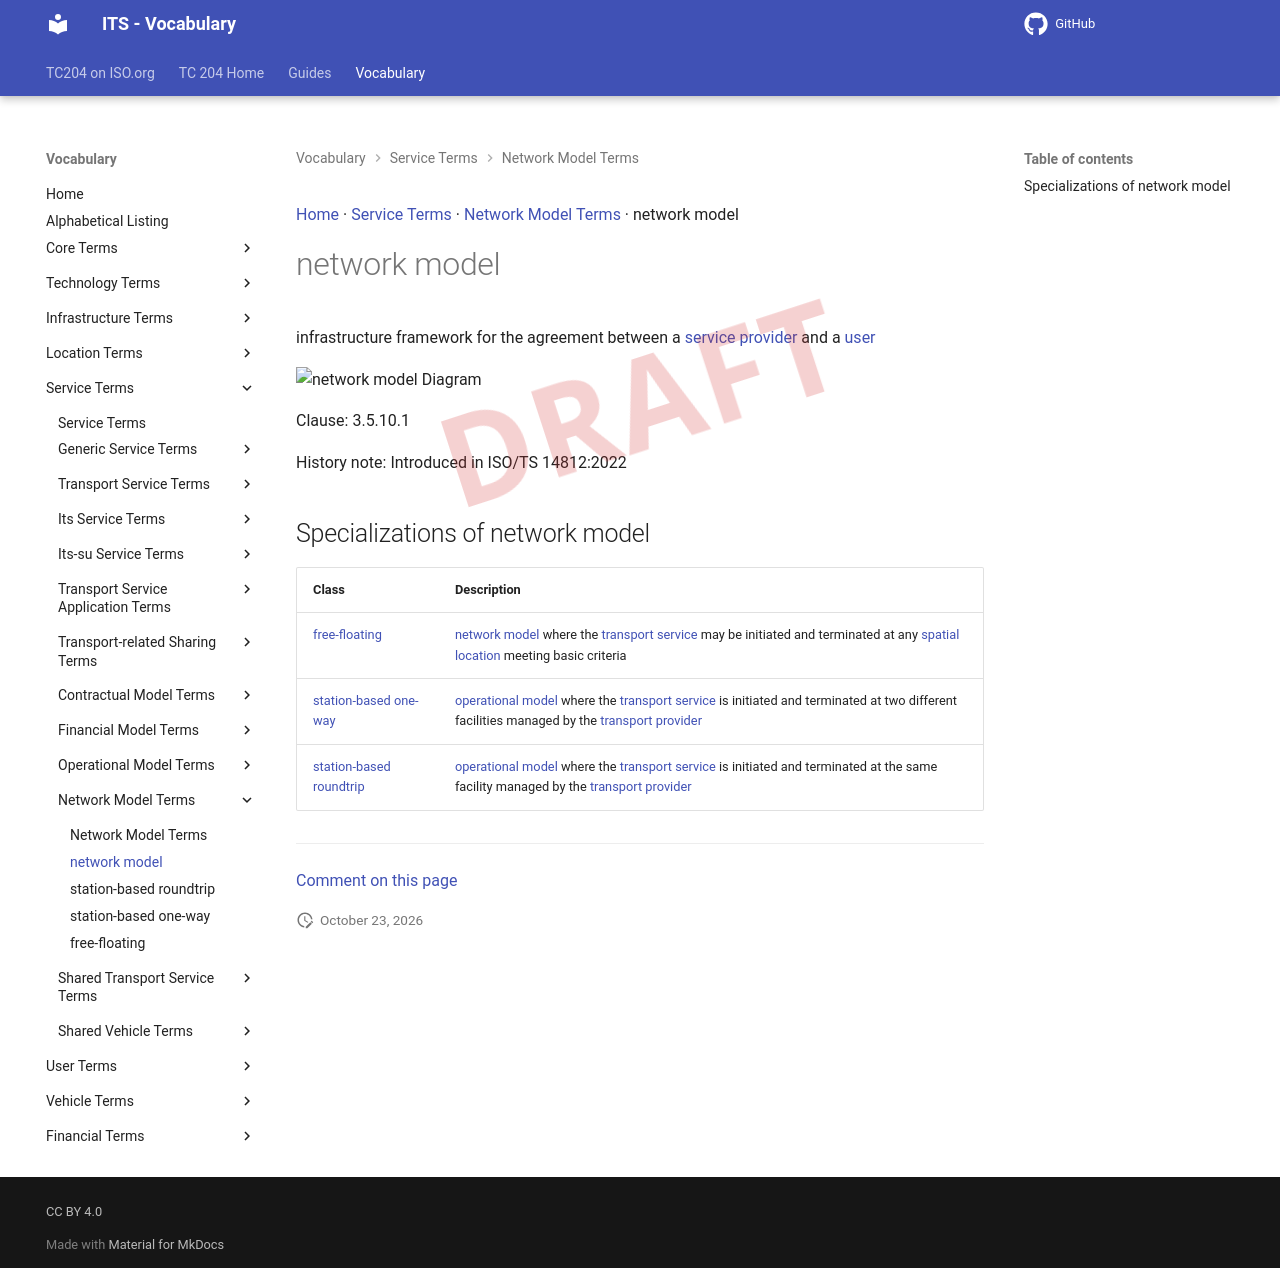

repository: ISO-TC204/iso14812 · page: v1.1.2-alpha.5/terms/network model/index.html · generator: mkdocs

[Home](../index.md) · [Service Terms](groups/Service Terms.md) · [Network Model Terms](patterns/Network Model Terms.md) · network model

# network model

<div class="draft4-watermark" aria-hidden="true"></div>

infrastructure framework for the agreement between a [service provider](service provider.md) and a [user](user.md)

<object type="image/svg+xml" data="../../diagrams/network model.dot.svg">
    <img alt="network model Diagram" src="../../diagrams/network model.dot.png" /> <!-- Fallback for non-SVG browsers -->
</object>

Clause: 3.5.10.1

History note: Introduced in ISO/TS 14812:2022

## Specializations of network model

| Class | Description |
| --- | --- |
| [free-floating](free-floating.md) | <transport service> [network model](network model.md) where the [transport service](transport service.md) may be initiated and terminated at any [spatial location](spatial location.md) meeting basic criteria |
| [station-based one-way](station-based one-way.md) | <transport service> [operational model](operational model.md) where the [transport service](transport service.md) is initiated and terminated at two different facilities managed by the [transport provider](transport provider.md) |
| [station-based roundtrip](station-based roundtrip.md) | <transport service> [operational model](operational model.md) where the [transport service](transport service.md) is initiated and terminated at the same facility managed by the [transport provider](transport provider.md) |


---

[Comment on this page](https://github.com/ISO-TC204/iso14812/issues/new?template=page-feedback.yml&title=%5BPage+feedback%5D+network+model&page-title=network+model&page-path=terms%2Fnetwork+model.md)
